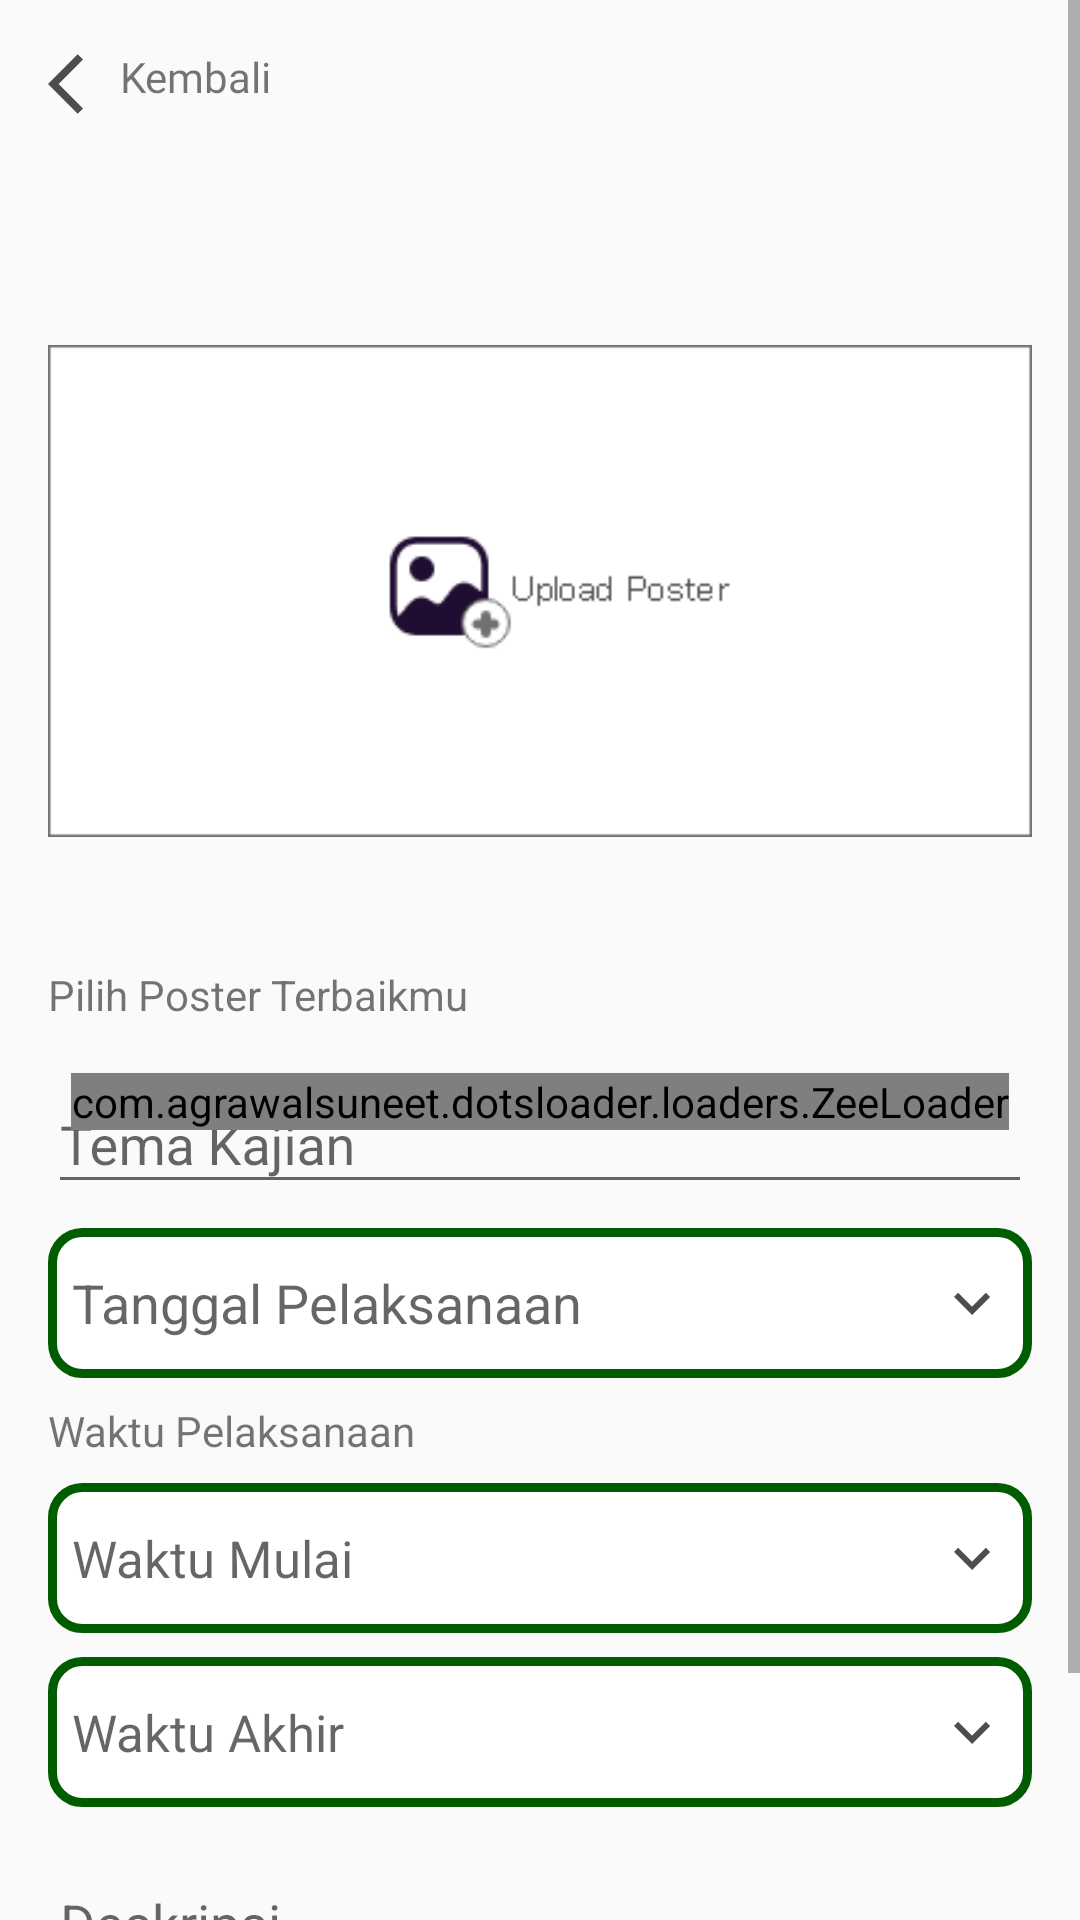

Here is an Android app screen rendered from its layout file. Give the layout XML and the strings, colors and styles it references.
<!-- AndroidManifest.xml: activity theme Theme.AppCompat.DayNight.NoActionBar -->
<!-- res/layout/activity_posting.xml -->
<?xml version="1.0" encoding="utf-8"?>
<ScrollView xmlns:android="http://schemas.android.com/apk/res/android"
    xmlns:app="http://schemas.android.com/apk/res-auto"
    xmlns:tools="http://schemas.android.com/tools"
    android:layout_width="match_parent"
    android:layout_height="match_parent"
    android:background="#FAFAFA"
    tools:context=".PostingActivity">

    <RelativeLayout
        android:layout_width="match_parent"
        android:layout_height="wrap_content">
        <LinearLayout
            android:layout_width="match_parent"
            android:layout_height="wrap_content"
            android:orientation="vertical">

            <androidx.appcompat.widget.Toolbar
                android:id="@+id/toolbar_posting"
                android:layout_width="match_parent"
                android:layout_height="wrap_content">

                <LinearLayout
                    android:layout_width="match_parent"
                    android:layout_height="wrap_content"
                    android:orientation="horizontal">

                    <ImageView
                        android:layout_width="wrap_content"
                        android:layout_height="wrap_content"
                        android:src="@drawable/ic_back_ios_24" />

                    <TextView
                        android:layout_width="wrap_content"
                        android:layout_height="wrap_content"
                        android:fontFamily="@font/montserrat"
                        android:text="Kembali" />
                </LinearLayout>
            </androidx.appcompat.widget.Toolbar>

            <LinearLayout
                android:layout_width="match_parent"
                android:layout_height="wrap_content"
                android:orientation="vertical"
                android:paddingLeft="16dp"
                android:paddingTop="16dp"
                android:paddingRight="16dp">

                <RelativeLayout
                    android:layout_width="match_parent"
                    android:layout_height="wrap_content">

                    <ImageView
                        android:id="@+id/img_upload"
                        android:layout_width="match_parent"
                        android:layout_height="250dp"
                        android:scaleType="centerInside"
                        android:src="@drawable/bg_imgupload" />
                </RelativeLayout>

                <TextView
                    android:layout_width="match_parent"
                    android:layout_height="wrap_content"
                    android:paddingBottom="8dp"
                    android:text="@string/upload_foto" />

                <com.google.android.material.textfield.TextInputLayout
                    android:layout_width="match_parent"
                    android:layout_height="wrap_content"
                    android:layout_marginBottom="8dp">

                    <EditText
                        android:id="@+id/editTextTema"
                        android:layout_width="match_parent"
                        android:layout_height="wrap_content"
                        android:hint="Tema Kajian"
                        android:textSize="18sp" />
                </com.google.android.material.textfield.TextInputLayout>

                <RelativeLayout
                    android:layout_width="match_parent"
                    android:layout_height="50dp"
                    android:layout_marginBottom="8dp"
                    android:background="@drawable/bg_custom_white_corner">

                    <TextView
                        android:id="@+id/tvDate"
                        android:layout_width="match_parent"
                        android:layout_height="wrap_content"
                        android:layout_centerVertical="true"
                        android:hint="Tanggal Pelaksanaan"
                        android:paddingStart="8dp"
                        android:textSize="18sp" />

                    <ImageView
                        android:layout_width="wrap_content"
                        android:layout_height="wrap_content"
                        android:layout_alignParentRight="true"
                        android:layout_centerVertical="true"
                        android:layout_marginEnd="8dp"
                        android:src="@drawable/ic_arrow_down" />
                </RelativeLayout>

                <TextView
                    android:layout_width="match_parent"
                    android:layout_height="wrap_content"
                    android:hint="Tanggal Pelaksanaan"
                    android:paddingBottom="8dp"
                    android:text="Waktu Pelaksanaan" />

                <RelativeLayout
                    android:layout_width="match_parent"
                    android:layout_height="50dp"
                    android:layout_marginBottom="8dp"
                    android:background="@drawable/bg_custom_white_corner">

                    <TextView
                        android:id="@+id/tvTime"
                        android:layout_width="match_parent"
                        android:layout_height="wrap_content"
                        android:layout_centerVertical="true"
                        android:hint="Waktu Mulai"
                        android:paddingStart="8dp"
                        android:textSize="17sp" />

                    <ImageView
                        android:layout_width="wrap_content"
                        android:layout_height="wrap_content"
                        android:layout_alignParentRight="true"
                        android:layout_centerVertical="true"
                        android:layout_marginEnd="8dp"
                        android:src="@drawable/ic_arrow_down" />
                </RelativeLayout>

                <RelativeLayout
                    android:layout_width="match_parent"
                    android:layout_height="50dp"
                    android:layout_marginBottom="8dp"
                    android:background="@drawable/bg_custom_white_corner">

                    <TextView
                        android:id="@+id/tvTimeEnd"
                        android:layout_width="match_parent"
                        android:layout_height="wrap_content"
                        android:layout_centerVertical="true"
                        android:hint="Waktu Akhir"
                        android:paddingStart="8dp"
                        android:textSize="17sp" />

                    <ImageView
                        android:layout_width="wrap_content"
                        android:layout_height="wrap_content"
                        android:layout_alignParentRight="true"
                        android:layout_centerVertical="true"
                        android:layout_marginEnd="8dp"
                        android:src="@drawable/ic_arrow_down" />
                </RelativeLayout>

                <com.google.android.material.textfield.TextInputLayout
                    android:layout_width="match_parent"
                    android:layout_height="wrap_content"
                    android:paddingBottom="8dp">

                    <EditText
                        android:id="@+id/editTextDescription"
                        android:layout_width="match_parent"
                        android:layout_height="wrap_content"
                        android:gravity="top"
                        android:hint="Deskripsi "
                        android:inputType="text|textMultiLine"
                        android:textSize="18sp" />
                </com.google.android.material.textfield.TextInputLayout>

                <RelativeLayout
                    android:layout_width="match_parent"
                    android:layout_height="match_parent"
                    android:layout_marginTop="16dp">

                    <Button
                        android:id="@+id/btn_posting"
                        android:layout_width="match_parent"
                        android:layout_height="wrap_content"
                        android:layout_centerHorizontal="true"
                        android:background="@drawable/custom_btn_save"
                        android:fontFamily="sans-serif-medium"
                        android:text="Posting"
                        android:textAllCaps="false"
                        android:textColor="@color/grey"
                        android:textSize="16sp" />
                </RelativeLayout>

            </LinearLayout>
        </LinearLayout>
        <com.agrawalsuneet.dotsloader.loaders.ZeeLoader
            android:id="@+id/zeeLoader_activity_posting"
            android:layout_width="wrap_content"
            android:layout_height="wrap_content"
            android:layout_centerInParent="true"
            app:zee_animDuration="300"
            app:zee_distanceMultiplier="3"
            app:zee_dotsRadius="4dp"
            app:zee_firstDotsColor="#1aff00"
            app:zee_secondDotsColor="#88ff7b" />
    </RelativeLayout>


</ScrollView>
<!-- resources referenced by this layout -->
<resources>
  <color name="grey">#545151</color>
  <!-- drawable bg_custom_white_corner (drawable) -->
  <?xml version="1.0" encoding="utf-8"?>
  <shape xmlns:android="http://schemas.android.com/apk/res/android">
      <solid android:color="#FFFFFF" />
      <corners android:radius="10dp"/>
      <stroke android:width="3dp"
          android:color="#005C00" />
  </shape>
  <!-- drawable bg_imgupload: png bitmap (drawable, 4417 bytes) -->
  <!-- drawable custom_btn_save (drawable-v24) -->
  <?xml version="1.0" encoding="utf-8"?>
  <shape android:shape="rectangle" xmlns:android="http://schemas.android.com/apk/res/android">
      <gradient
          android:startColor="#07FF41"
          android:centerColor="#0FFF07"
          android:endColor="#18C312"
          android:angle="180" />
      <corners android:radius="10dp"/>
  </shape>
  <!-- drawable ic_arrow_down (drawable) -->
  <vector android:height="24dp" android:tint="#4D4D4D"
      android:viewportHeight="24" android:viewportWidth="24"
      android:width="24dp" xmlns:android="http://schemas.android.com/apk/res/android">
      <path android:fillColor="@android:color/white" android:pathData="M7.41,8.59L12,13.17l4.59,-4.58L18,10l-6,6 -6,-6 1.41,-1.41z"/>
  </vector>
  <!-- drawable ic_back_ios_24 (drawable) -->
  <vector android:height="24dp" android:tint="#4D4D4D"
      android:viewportHeight="24" android:viewportWidth="24"
      android:width="24dp" xmlns:android="http://schemas.android.com/apk/res/android">
      <path android:fillColor="@android:color/white" android:pathData="M11.67,3.87L9.9,2.1 0,12l9.9,9.9 1.77,-1.77L3.54,12z"/>
  </vector>
  <string name="upload_foto">Pilih Poster Terbaikmu</string>
</resources>
